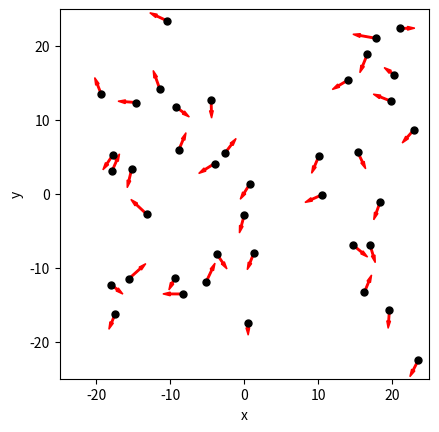

The matplotlib source for this figure: (Note: this script raises an exception after producing the figure.)
# ruimte voor uitwerking

import numpy as np
import matplotlib.pyplot as plt
from matplotlib.animation import FuncAnimation
from scipy.optimize import curve_fit

BOX_SIZE_0 = 50               # Hoogte en lengte startvolume
N = 40                       # Aantal deeltjes
V_0 = 500                      # Startsnelheid van deeltjes
RADIUS = 1                   # Straal van moleculen
DT = 0.1e-3                       # Tijdstap om geen botsing te missen
V_PISTON_0 = -0.1 * V_0      # Startsnelheid van zuiger
k_B = 1.38e-23               # constante van Boltzman
# (negatief betekent zowel links als rechts naar binnen gericht)

class ParticleClass:
    def __init__(self, m, v, r, R):
        """ maakt een deeltje (constructor) """
        self.m = m                         
        self.v = np.array(v, dtype=float)  
        self.r = np.array(r, dtype=float)  
        self.R = R

    def update_position(self):
        """ verandert positie voor één tijdstap """
        self.r += self.v * DT 
            
    @property
    def momentum(self):
        return self.m * self.v
    
    @property
    def kin_energy(self):
        return 1/2 * self.m * np.dot(self.v, self.v)
    
def collide_detection(p1: ParticleClass, p2: ParticleClass) -> bool:
    """ Geeft TRUE als de deeltjes overlappen """
    dx = p1.r[0]-p2.r[0]
    dy = p1.r[1]-p2.r[1]
    rr = p1.R + p2.R
    return  dx**2+dy**2 < rr**2 

def particle_collision(p1: ParticleClass, p2: ParticleClass):
    """ past snelheden aan uitgaande van overlap """
    m1, m2 = p1.m, p2.m
    delta_r = p1.r - p2.r
    delta_v = p1.v - p2.v
    dot_product = np.dot(delta_r, delta_v)
    # Als deeltjes van elkaar weg bewegen dan geen botsing
    if dot_product >= 0: # '='-teken voorkomt ook problemen als delta_r == \vec{0}
        return
    distance_squared = np.dot(delta_r, delta_r) 
    # Botsing oplossen volgens elastische botsing in 2D
    p1.v -= 2 * m2 / (m1 + m2) * dot_product / distance_squared * delta_r
    p2.v += 2 * m1 / (m1 + m2) * dot_product / distance_squared * delta_r

box_height = BOX_SIZE_0     # hoogte van beheersvolume
box_length = BOX_SIZE_0     # breedte van beheersvolume
impulse_outward = 0.0       # totale stoot van deeltjes naar buiten gericht
pressure = 0.0              # druk in beheersvolume
v_piston = V_PISTON_0       # huidige snelheid van zuiger 
work = 0.0                  # arbeid uitgevoerd door gas

def top_down_collision(particle: ParticleClass):
    """ botsingen met wanden onder en boven controleren en totale stoot bepalen """
    global impulse_outward, box_height
    if abs(particle.r[1]) + particle.R > box_height / 2:
        particle.r[1] = np.sign(particle.r[1]) * (box_height/2 - particle.R)
        impulse_outward += abs(particle.momentum[1]) * 2
        particle.v[1] *= -1
    
def left_right_collision(particle: ParticleClass):
    """ botsingen met wanden links en rechts controleren en totale stoot bepalen """
    global impulse_outward, box_length
    if abs(particle.r[0]) + particle.R > box_length / 2:
        particle.r[0] = np.sign(particle.r[0]) * (box_length/2 - particle.R)
        impulse_outward += abs(particle.momentum[0]) * 2
        particle.v[0] *= -1

def create_particles(particles):
    """ Leegmaken en opnieuw aanmaken van deeltjes  in lijst """
    global box_length, box_height
    particles.clear()
    for _ in range(N):
        vx = np.random.uniform(-V_0, V_0)
        vy = np.random.choice([-1, 1]) * np.sqrt(V_0**2 - vx**2)        
        x = np.random.uniform(-box_length/2 + RADIUS, box_length/2 - RADIUS)
        y = np.random.uniform(-box_height/2 + RADIUS, box_height/2 - RADIUS)
        particles.append(ParticleClass(m=4.8e-26, v=[vx, vy], r=[x, y], R=RADIUS))
    
def temperature(particles) -> float:
    Ekin = 0
    for p in particles:
        Ekin += p.kin_energy
    Ekin /= len(particles)
    return (2/3) * (Ekin / k_B)
        
def handle_collisions(particles):
    """ alle onderlinge botsingen afhandelen voor deeltjes in lijst """
    num_particles = len(particles)
    for i in range(num_particles):
        for j in range(i+1, num_particles):
            if collide_detection(particles[i], particles[j]):
                particle_collision(particles[i], particles[j])

def handle_walls(particles):
    """ botsing met wanden controleren voor alle deeltjes in lijst en gemiddeld bepaling druk """
    global pressure, impulse_outward, box_height, box_length   # om pressure buiten de functie te kunnen gebruiken
    impulse_outward = 0.0
    for p in particles:
        left_right_collision(p)
        top_down_collision(p)    
    pressure = 0.95 * pressure + 0.05 * impulse_outward / ((2 * box_length + 2 * box_height) * DT) 

def take_time_step(particles):
    """ zet tijdstap voor een lijst deeltjes en verwerk alle botsingen onderling en met wanden """
    for p in particles:
        p.update_position()
    handle_collisions(particles)
    handle_walls(particles)  


particles = []
create_particles(particles)
for i in range(100):
    take_time_step(particles)

plt.figure()
plt.xlabel('x')
plt.ylabel('y')
plt.gca().set_aspect('equal')
plt.xlim(-BOX_SIZE_0/2, BOX_SIZE_0/2)
plt.ylim(-BOX_SIZE_0/2, BOX_SIZE_0/2)

for p in particles:
    plt.plot(p.r[0], p.r[1], 'k.', ms=10)
    plt.arrow(p.r[0], p.r[1], p.v[0]*DT*30, p.v[1]*DT*30, width=.2*RADIUS,
              head_width=RADIUS*0.5, head_length=RADIUS, color='red')
plt.show()

def take_time_step(particles):
    """ zet tijdstap voor een lijst deeltjes en verwerk alle botsingen onderling en met wanden """
    global box_length, v_piston
    box_length += 2 * v_piston * DT # zowel links als rechts zuiger
    for p in particles:
        p.update_position()
    handle_walls(particles)  
    handle_collisions(particles)

# Deel van de animated simulatie
from matplotlib.animation import FuncAnimation
from IPython.display import HTML

fig, ax = plt.subplots()
ax.set_xlabel('x')
ax.set_ylabel('y')
ax.set_xlim(-BOX_SIZE_0/2, BOX_SIZE_0/2)
ax.set_ylim(-BOX_SIZE_0/2, BOX_SIZE_0/2)
ax.set_aspect('equal')
dot, = ax.plot([], [], 'ro', ms=14);

def init():
    dot.set_data([], [])
    return dot,


# we kiezen het aantal datapunten zodat het volume tot 1/3 van het begin volume reduceert
num_steps = round(2/3 * BOX_SIZE_0 / (2 * -V_PISTON_0 * DT))

particles = []
volumes = np.zeros(num_steps, dtype=float)
temperatures = np.zeros(num_steps, dtype=float)

box_length = BOX_SIZE_0         # zetten zuiger terug
v_piston = V_PISTON_0
create_particles(particles)     # resetten deeltjes     

def update(frame):
    take_time_step(particles)
    dot.set_data([p.r[0] for p in particles], [p.r[1] for p in particles])
    volumes[i] = box_length * box_height
    temperatures[i] = temperature(particles)
    return dot,
    
ani = FuncAnimation(fig, update, frames=int(num_steps/2), init_func=init, blit=True, interval=50)
HTML(ani.to_jshtml())



# we kiezen het aantal datapunten zodat het volume tot 1/3 van het begin volume reduceert
num_steps = round(2/3 * BOX_SIZE_0 / (2 * -V_PISTON_0 * DT))

particles = []
volumes = np.zeros(num_steps, dtype=float)
temperatures = np.zeros(num_steps, dtype=float)

box_length = BOX_SIZE_0         # zetten zuiger terug
v_piston = V_PISTON_0
create_particles(particles)     # resetten deeltjes     

for i in range(num_steps):
    take_time_step(particles)
    volumes[i] = box_length * box_height
    temperatures[i] = temperature(particles)

temperatures = np.asarray(temperatures)

plt.figure()
plt.xlabel('Volume')
plt.ylabel('Temperature')

plt.plot(volumes, temperatures, '-r')
plt.show()

def left_right_collision(particle: ParticleClass):
    """ verzorgen van botsingen met wand links en rechts, die als zuiger kunnen bewegen """
    global box_length, v_piston, impulse_outward
    if abs(particle.r[0]) + particle.R > box_length / 2:
        particle.r[0] = np.sign(particle.r[0]) * (box_length/2 - particle.R)
        piston_velocity = np.sign(particle.r[0]) * v_piston
        relative_velocity = particle.v[0] - piston_velocity           # stelsel zuiger
        particle.v[0] = -relative_velocity + piston_velocity          # stelsel waarnemer
        impulse_outward += 2 * particle.m * abs(relative_velocity)    # stoot gevoeld door zuiger

num_steps = round(2/3 * (BOX_SIZE_0 / (2 * -V_PISTON_0 * DT)))

particles = []
volumes = np.zeros(num_steps, dtype=float)
temperatures = np.zeros(num_steps, dtype=float)

box_length = BOX_SIZE_0         # zetten zuiger terug
v_piston = V_PISTON_0
create_particles(particles)     # resetten deeltjes 
for i in range(num_steps):
    take_time_step(particles)
    volumes[i] = box_length * box_height
    temperatures[i] = temperature(particles)

plt.figure()
plt.xlabel('Volume $(m^3)$')
plt.ylabel('Temperature (K)')

temperatures = np.asarray(temperatures)

#your code/answer: ik heb de beiginwaarden aangepast om realistischere resultaten te krijgen

plt.plot(volumes, temperatures, '-r')

plt.show()

# breid deze code uit met jouw antwoord

num_steps = round(2/3 * BOX_SIZE_0 / (2 * -V_PISTON_0 * DT))
particles = []
volumes = np.zeros(num_steps, dtype=float)
pressures = np.zeros(num_steps, dtype=float)

pressure = 0.0
box_length = BOX_SIZE_0         # zetten zuiger terug
v_piston = V_PISTON_0
create_particles(particles)     # resetten deeltjes 

for i in range(num_steps):
    take_time_step(particles)
    volumes[i] = box_length * box_height
    pressures[i] = pressure

plt.figure()
plt.xlabel('Volume $(m^3)$')
plt.ylabel('pressure (pca)')  # in 2D

pressures = np.asarray(pressures)

plt.plot(volumes, pressures, '-r')

plt.show()

def power_law(vol, a, n):
    """ de fitfunctie voor het P,V-diagram """
    return a * (vol)**n  
 
plt.figure()
plt.xlabel('Volume $(m^3)$')
plt.ylabel('pressure (pca)')  # in 2D

opt, cov = curve_fit(power_law, volumes, pressures, p0=[0.01, -1])
print(opt)

plt.scatter(volumes, pressures, c='red', s=2, label='data')
plt.plot(volumes, power_law(volumes, *opt), color='darkblue', linewidth=3, label='fit')

plt.legend()
plt.show()

gem_stap = 50                                # aantal stappen waarover het gemiddelde wordt genomen
Lp = len(pressures)

for i, p in enumerate(pressures):
    if gem_stap/2 < i < Lp-(gem_stap/2):
        pressures[i] = np.mean(pressures[ (i-int(gem_stap/2)) : (i+int(gem_stap/2))])
        volumes[i] = np.mean(volumes[ (i-int(gem_stap/2)) : (i+int(gem_stap/2))])

# de eerste en laatste 25 waarden bevatten nog wel de ruis 
plt.figure()
plt.xlabel('Volume $(m^3)$')
plt.ylabel('pressure (pca)')  # in 2D

plt.scatter(volumes, pressures, c='red', s=2, label='data')
plt.plot(volumes, power_law(volumes, *opt), color='darkblue', linewidth=3, label='fit')

plt.legend()
plt.show()


def left_right_collision(particle: ParticleClass):
    """ verzorgen van botsingen met wand links en rechts, die als zuiger kunnen bewegen """
    global box_length, v_piston, impulse_outward, work
    if abs(particle.r[0]) + particle.R > box_length / 2:
        particle.r[0] = np.sign(particle.r[0]) * (box_length/2 - particle.R)
        piston_velocity = np.sign(particle.r[0]) * v_piston
        relative_velocity = particle.v[0] - piston_velocity  # stelsel zuiger
        particle.v[0] = -relative_velocity + piston_velocity # stelsel waarnemer
        impulse_outward += 2 * particle.m * abs(relative_velocity)
        work += 2 * particle.m * relative_velocity * piston_velocity

num_steps = 1000
particles = []
pressure = 0.0
work = 0.0
box_length = BOX_SIZE_0         # zetten zuiger terug
v_piston = V_PISTON_0
create_particles(particles)     # resetten deeltjes

volumes = np.zeros(num_steps, dtype=float)
pressures = np.zeros(num_steps, dtype=float)
works =  np.zeros(num_steps, dtype=float)

for i in range(num_steps):
    take_time_step(particles)
    volumes[i] = box_length * box_height
    pressures[i] = pressure
    works[i] = work
    

plt.figure()
plt.xlabel('Volume $(m^3)$')
plt.ylabel('work (W)')

pressures = np.asarray(pressures)
works = np.asarray(works)

plt.plot(volumes, works, '-r')

plt.show()
# we zien inderdaat dat de snelheid waarmee de geleverde arbeid toeneemt daalt bij grotere volumes

num_steps = 2000
steps_2 = int(num_steps/2)
particles = []
pressure = 0.0
work = 0.0
box_length = BOX_SIZE_0         # zetten zuiger terug
v_piston = V_PISTON_0
create_particles(particles)     # resetten deeltjes 

volumes = np.zeros(num_steps, dtype=float)
works =  np.zeros(num_steps, dtype=float)

for i in range(int(steps_2)):
    take_time_step(particles)
    volumes[i] = box_length * box_height
    works[i] = work
    
v_piston = -v_piston # zuiger richting wordt omgedraaid

for i in range(int(steps_2)):
    i += steps_2
    take_time_step(particles)
    volumes[i] = box_length * box_height
    works[i] = work

plt.figure()
plt.xlabel('Volume ($m^3$)')
plt.ylabel('work (W)')

works = np.asarray(works)

plt.plot(volumes[:steps_2], works[:steps_2], color='red', label='compressie')
plt.plot(volumes[steps_2:], works[steps_2:], color='green', label='decompressie')
#plt.plot(volumes, works, '-b')

plt.legend()
plt.show()


num_steps = 400
steps_2 = int(num_steps/2)
particles = []
pressure = 0.0
work = 0.0
box_length = BOX_SIZE_0         # zetten zuiger terug
v_piston = 5 * V_PISTON_0
create_particles(particles)     # resetten deeltjes 

volumes = np.zeros(num_steps, dtype=float)
works =  np.zeros(num_steps, dtype=float)

for i in range(int(steps_2)):
    take_time_step(particles)
    volumes[i] = box_length * box_height
    works[i] = work
    
v_piston = -v_piston # zuiger richting wordt omgedraaid

for i in range(int(steps_2)):
    i += steps_2
    take_time_step(particles)
    volumes[i] = box_length * box_height
    works[i] = work

plt.figure()
plt.xlabel('Volume ($m^3$)')
plt.ylabel('work (W)')

works = np.asarray(works)

plt.plot(volumes[:steps_2], works[:steps_2], color='red', label='compressie')
plt.plot(volumes[steps_2:], works[steps_2:], color='green', label='decompressie')

plt.legend()
plt.show()

# omdat de zuiger weg beweegt van de deeltjes wordt er minder arbeid gemeten omdat er minder botsingen zijn. Hierdoor is deze simulatie niet accuraat om de arbeid te meten
# die het gas op de zuiger uitoefend bij decompressie. Dit effect is sterker bij een snelle decompressie
